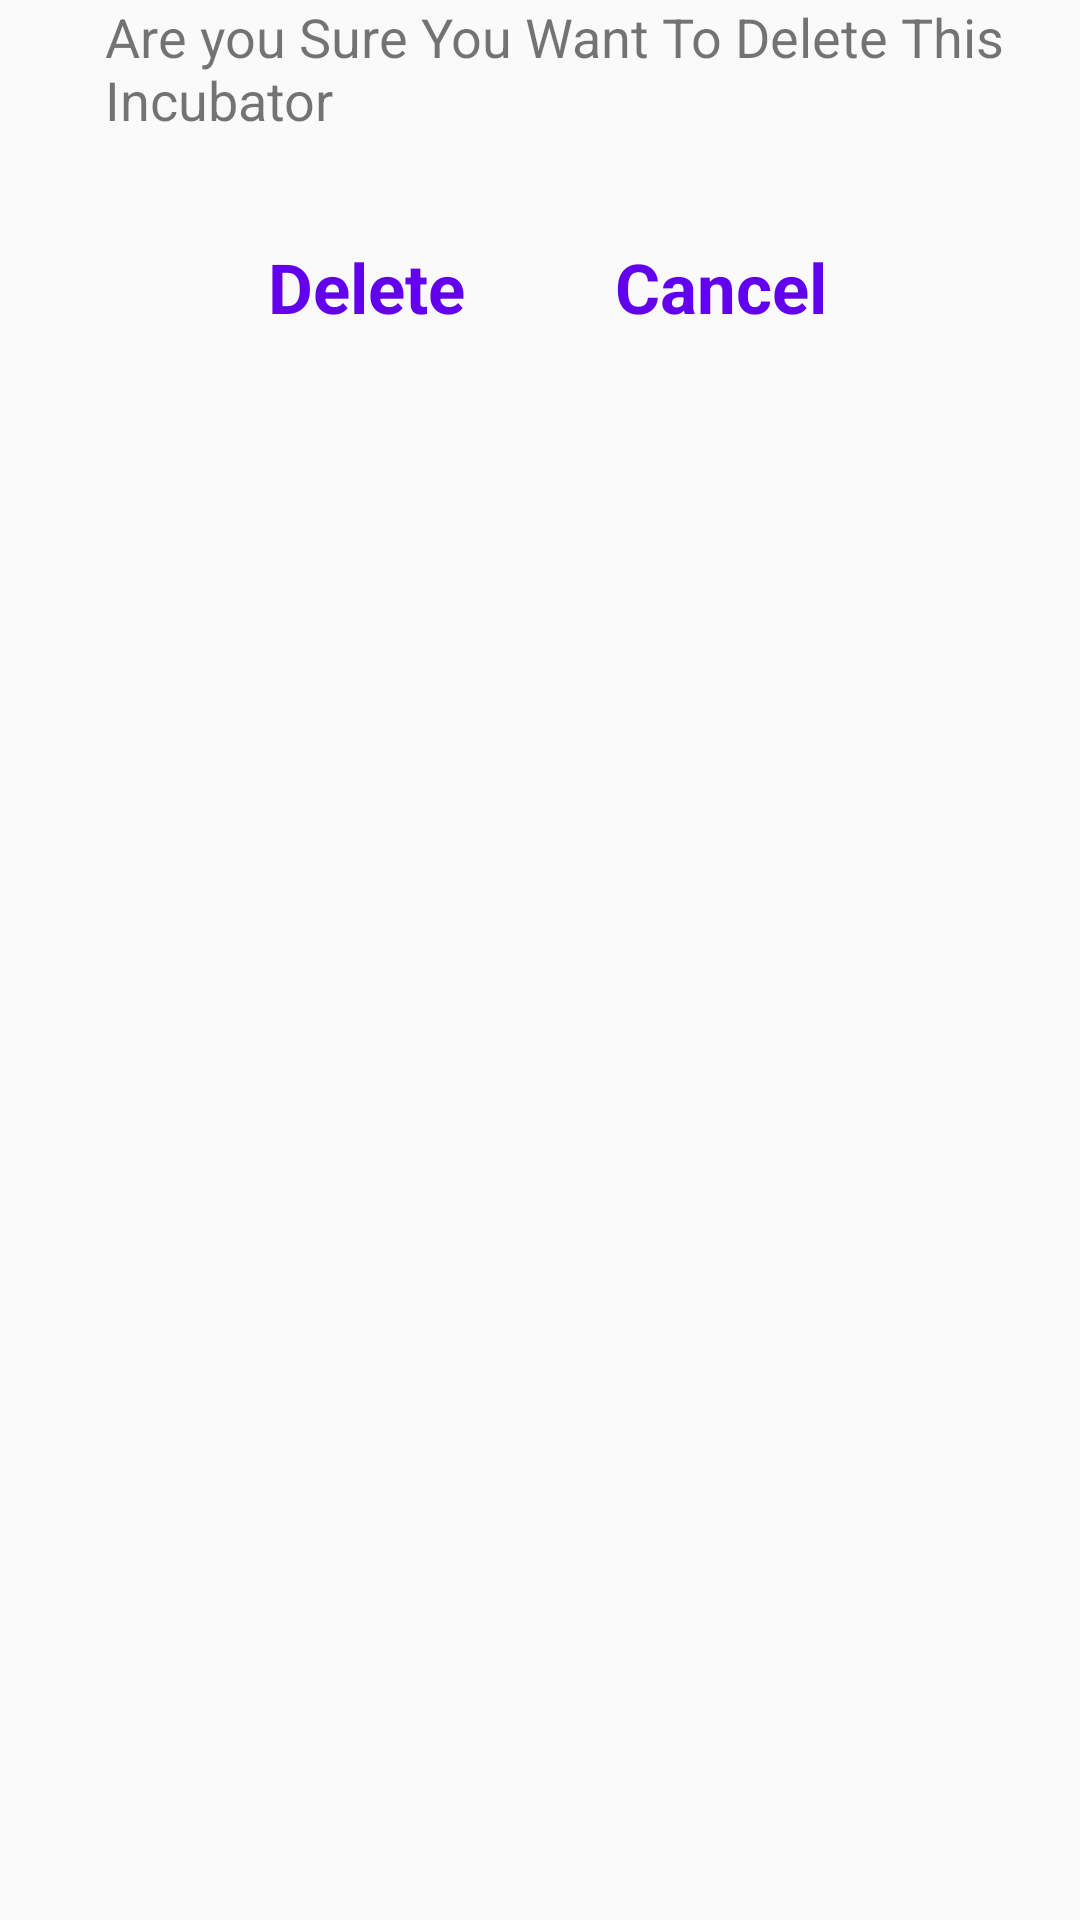

The Android layout XML behind this screen, and the referenced resources:
<!-- AndroidManifest.xml: application theme AppTheme -->
<!-- res/layout/customdialog_layout.xml -->
<?xml version="1.0" encoding="utf-8"?>
<LinearLayout xmlns:android="http://schemas.android.com/apk/res/android"
    android:layout_width="match_parent"
    android:layout_height="130dp"
    android:orientation="vertical"
    android:paddingLeft="25dp"
    android:paddingRight="20dp">

    <TextView
        android:layout_width="match_parent"
        android:layout_height="wrap_content"
        android:layout_gravity="center_horizontal"
        android:text="Are you Sure You Want To Delete This Incubator"
        android:textSize="18dp"
        android:paddingLeft="10dp"/>

    <LinearLayout
        android:layout_width="wrap_content"
        android:layout_height="wrap_content"
        android:layout_gravity="center_horizontal"
        android:paddingTop="35dp">

        <TextView
            android:id="@+id/Delete"
            android:layout_width="wrap_content"
            android:layout_height="wrap_content"
            android:paddingRight="50dp"
            android:text="Delete"
            android:textColor="@color/colorPrimary"
            android:textSize="23dp"
            android:textStyle="bold" />

        <TextView
            android:id="@+id/Cancel"
            android:layout_width="wrap_content"
            android:layout_height="wrap_content"
            android:text="Cancel"
            android:textColor="@color/colorPrimary"
            android:textSize="23dp"
            android:textStyle="bold" />
    </LinearLayout>
</LinearLayout>
<!-- resources referenced by this layout -->
<resources>
  <style name="AppTheme" parent="Theme.AppCompat.Light.DarkActionBar">
          
          <item name="colorPrimary">@color/colorPrimary</item>
          <item name="colorPrimaryDark">@color/colorPrimaryDark</item>
          <item name="colorAccent">@color/colorAccent</item>
      </style>
  <!-- not gathered from this repository: default colours our renderer supplied (Android Studio template values) -->
  <color name="colorPrimary">#FF6200EE</color>
  <color name="colorPrimaryDark">#FF3700B3</color>
  <color name="colorAccent">#FF03DAC5</color>
</resources>
